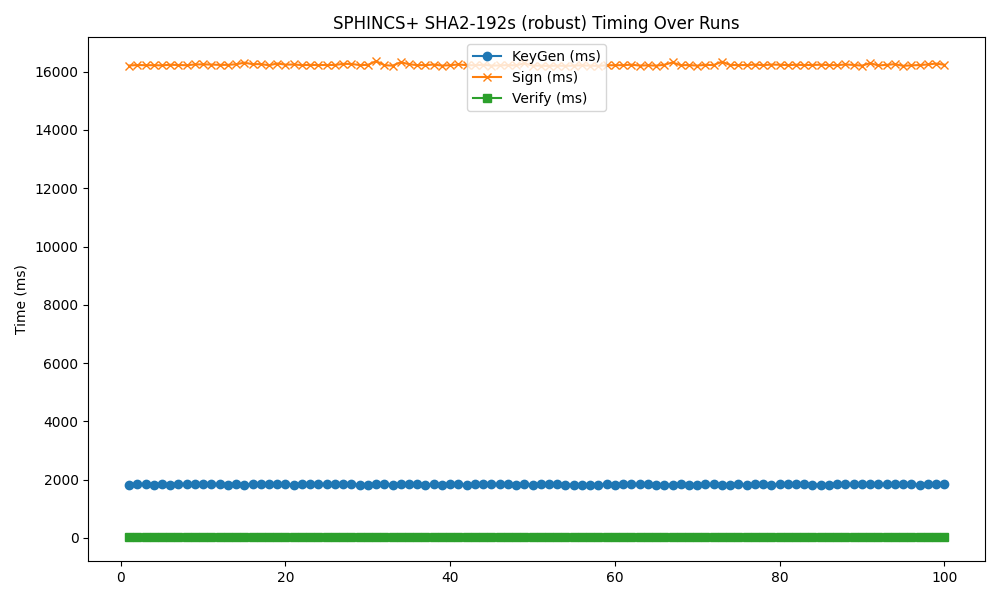

The table this chart was drawn from, first rows:
timestamp, mode, keygen, sign, verify
2025-04-25 05:38:36, 192s, 1830, 16212, 14.33
2025-04-25 05:38:55, 192s, 1836, 16230, 14.18
2025-04-25 05:39:14, 192s, 1851, 16223, 14.34
2025-04-25 05:39:33, 192s, 1831, 16224, 14.35
2025-04-25 05:39:51, 192s, 1833, 16218, 14.35
2025-04-25 05:40:10, 192s, 1827, 16238, 14.49
2025-04-25 05:40:29, 192s, 1837, 16230, 14.2
2025-04-25 05:40:48, 192s, 1833, 16222, 14.62
2025-04-25 05:41:07, 192s, 1838, 16249, 14.57
2025-04-25 05:41:26, 192s, 1837, 16253, 14.34
2025-04-25 05:41:44, 192s, 1838, 16245, 14.54
2025-04-25 05:42:03, 192s, 1836, 16234, 14.4
2025-04-25 05:42:22, 192s, 1829, 16235, 14.35
2025-04-25 05:42:41, 192s, 1834, 16255, 14.54
2025-04-25 05:43:00, 192s, 1831, 16310, 14.35
2025-04-25 05:43:19, 192s, 1843, 16259, 14.54
2025-04-25 05:43:38, 192s, 1847, 16261, 14.45
2025-04-25 05:43:56, 192s, 1837, 16222, 14.14
2025-04-25 05:44:15, 192s, 1848, 16281, 14.49
2025-04-25 05:44:34, 192s, 1848, 16243, 15.42
2025-04-25 05:44:53, 192s, 1830, 16248, 14.25
2025-04-25 05:45:12, 192s, 1839, 16228, 14.13
2025-04-25 05:45:31, 192s, 1836, 16233, 14.15
2025-04-25 05:45:49, 192s, 1836, 16228, 14.1
2025-04-25 05:46:08, 192s, 1836, 16231, 14.43
2025-04-25 05:46:27, 192s, 1840, 16232, 14.36
2025-04-25 05:46:46, 192s, 1839, 16269, 14.41
2025-04-25 05:47:05, 192s, 1838, 16267, 14.69
2025-04-25 05:47:24, 192s, 1831, 16228, 14.32
2025-04-25 05:47:42, 192s, 1830, 16233, 14.36
2025-04-25 05:48:01, 192s, 1840, 16363, 14.33
2025-04-25 05:48:20, 192s, 1838, 16225, 14.55
2025-04-25 05:48:39, 192s, 1829, 16207, 14.41
2025-04-25 05:48:58, 192s, 1840, 16325, 14.38
2025-04-25 05:49:17, 192s, 1833, 16259, 14.38
2025-04-25 05:49:36, 192s, 1833, 16225, 14.33
2025-04-25 05:49:54, 192s, 1832, 16227, 14.29
2025-04-25 05:50:13, 192s, 1834, 16246, 14.16
2025-04-25 05:50:32, 192s, 1829, 16209, 14.31
2025-04-25 05:50:51, 192s, 1832, 16224, 14.43
2025-04-25 05:51:10, 192s, 1838, 16248, 14.23
2025-04-25 05:51:28, 192s, 1827, 16226, 14.29
2025-04-25 05:51:47, 192s, 1834, 16222, 14.43
2025-04-25 05:52:06, 192s, 1834, 16237, 14.18
2025-04-25 05:52:25, 192s, 1838, 16210, 14.2
2025-04-25 05:52:44, 192s, 1835, 16216, 14.12
2025-04-25 05:53:02, 192s, 1832, 16228, 14.09
2025-04-25 05:53:21, 192s, 1828, 16216, 14.43
2025-04-25 05:53:40, 192s, 1837, 16286, 14.42
2025-04-25 05:53:59, 192s, 1828, 16210, 14.42
2025-04-25 05:54:18, 192s, 1835, 16209, 14.32
2025-04-25 05:54:36, 192s, 1835, 16200, 14.48
2025-04-25 05:54:55, 192s, 1833, 16211, 14.29
2025-04-25 05:55:14, 192s, 1829, 16202, 14.26
2025-04-25 05:55:33, 192s, 1830, 16212, 14.11
2025-04-25 05:55:52, 192s, 1831, 16218, 14.44
2025-04-25 05:56:10, 192s, 1829, 16208, 14.2
2025-04-25 05:56:29, 192s, 1831, 16202, 14.6
2025-04-25 05:56:48, 192s, 1836, 16220, 14.44
2025-04-25 05:57:07, 192s, 1827, 16224, 14.06
... 40 more rows
